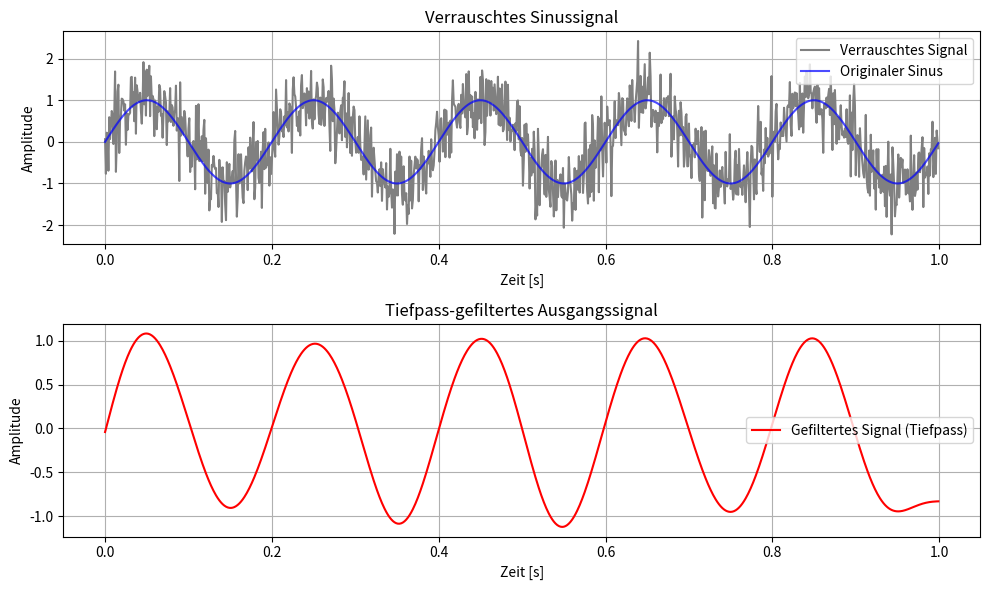

The matplotlib source for this figure:
import numpy as np
import matplotlib.pyplot as plt
from scipy.signal import butter, filtfilt

# --- Parameter ---
fs = 1000          # Abtastrate [Hz]
T = 1              # Dauer [s]
t = np.linspace(0, T, fs*T, endpoint=False)

f0 = 5             # Sinusfrequenz [Hz]
noise_level = 0.5  # Rauschstärke

# --- Originales Sinussignal ---
x_clean = np.sin(2 * np.pi * f0 * t)

# --- Rauschen hinzufügen ---
noise = noise_level * np.random.randn(len(t))
x_noisy = x_clean + noise

# --- Tiefpassfilter (Butterworth) ---
fc = 10  # Grenzfrequenz [Hz]
order = 4

b, a = butter(order, fc / (fs / 2), btype='low')
x_filtered = filtfilt(b, a, x_noisy)

# --- Plot ---
plt.figure(figsize=(10, 6))

plt.subplot(2, 1, 1)
plt.plot(t, x_noisy, label="Verrauschtes Signal", color="gray")
plt.plot(t, x_clean, label="Originaler Sinus", color="blue", alpha=0.7)
plt.title("Verrauschtes Sinussignal")
plt.xlabel("Zeit [s]")
plt.ylabel("Amplitude")
plt.legend()
plt.grid(True)

plt.subplot(2, 1, 2)
plt.plot(t, x_filtered, label="Gefiltertes Signal (Tiefpass)", color="red")
plt.title("Tiefpass-gefiltertes Ausgangssignal")
plt.xlabel("Zeit [s]")
plt.ylabel("Amplitude")
plt.legend()
plt.grid(True)

plt.tight_layout()
plt.savefig("FilterungTP.png", dpi=300)
plt.show()